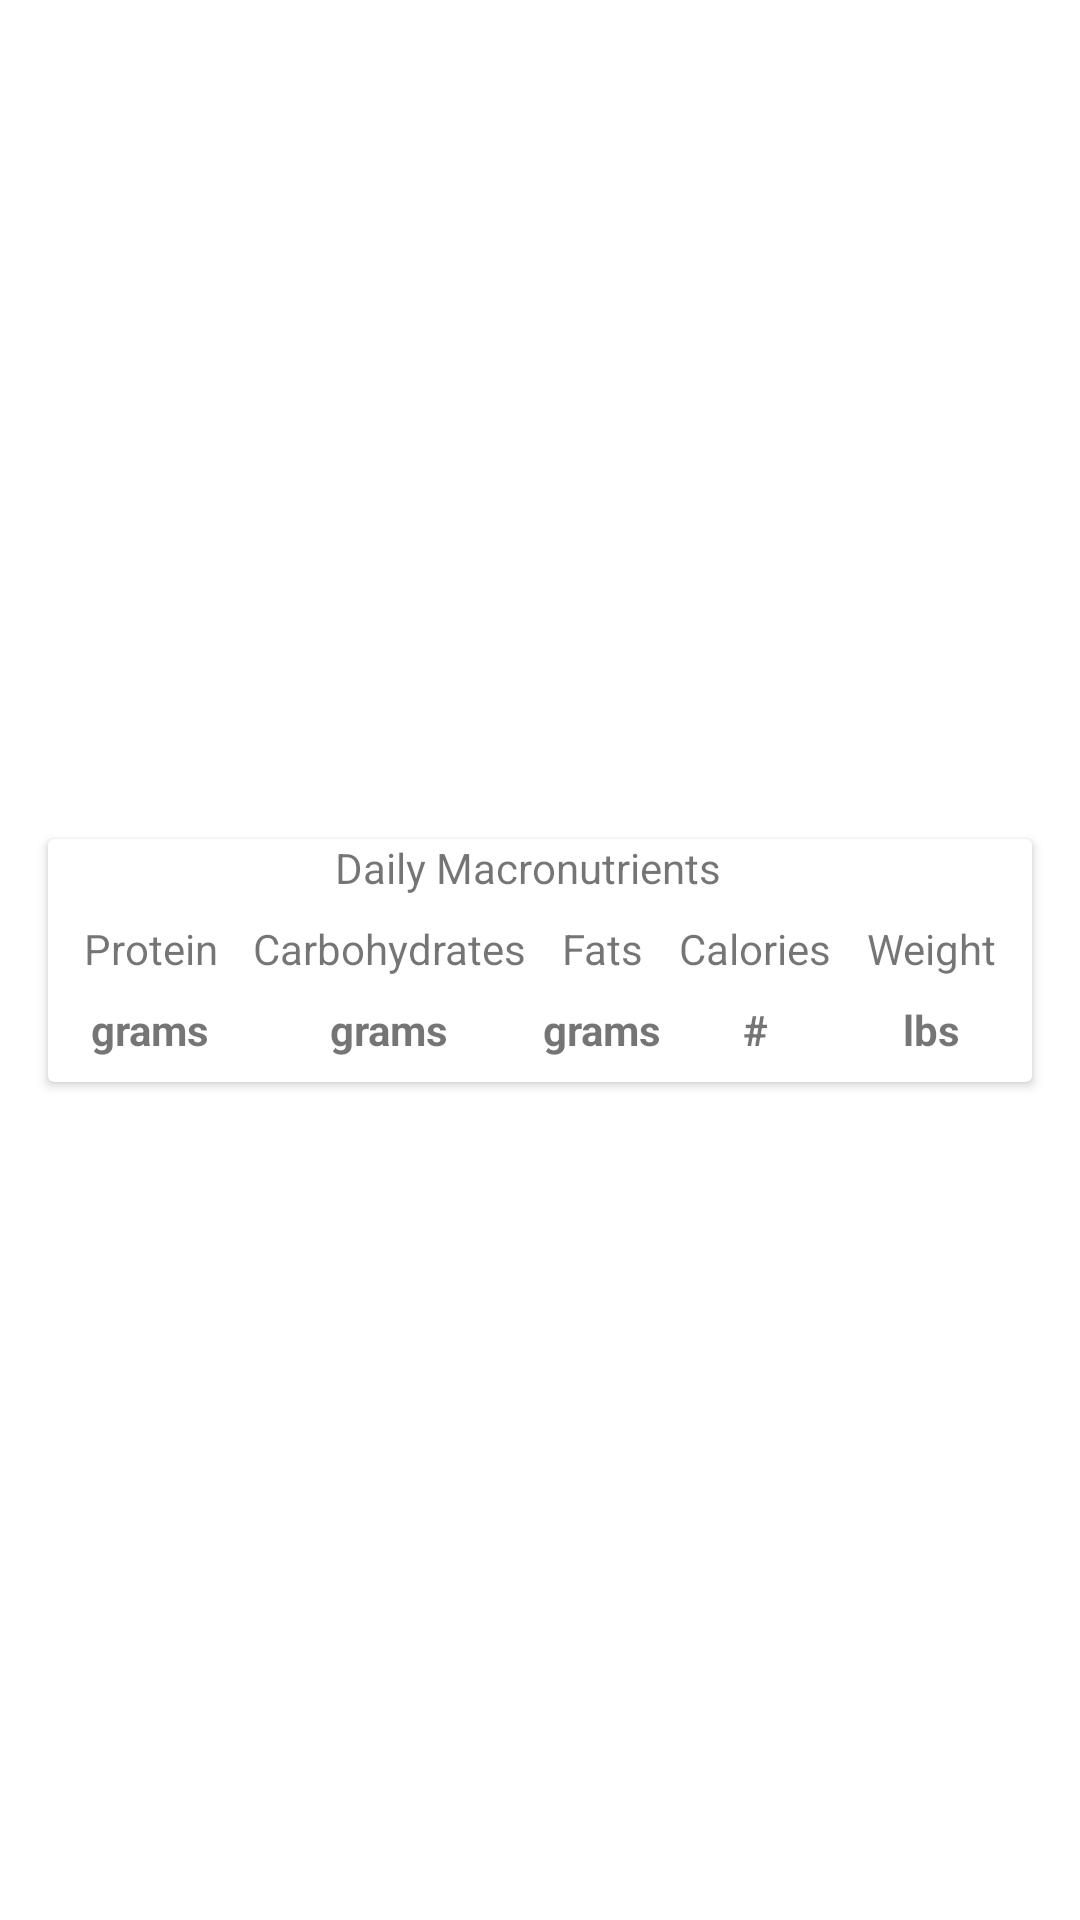

Android layout source for this screen:
<!-- AndroidManifest.xml: application theme AppTheme -->
<!-- res/layout/workout_daily_macro_row.xml -->
<?xml version="1.0" encoding="utf-8"?>
<android.support.constraint.ConstraintLayout
        xmlns:android="http://schemas.android.com/apk/res/android"
        xmlns:app="http://schemas.android.com/apk/res-auto"
        xmlns:tools="http://schemas.android.com/tools" android:layout_width="match_parent"
        android:layout_height="wrap_content">


    <android.support.v7.widget.CardView
            android:layout_width="0dp"
            android:layout_height="wrap_content"
            app:layout_constraintStart_toStartOf="parent" android:layout_marginStart="16dp"
            android:layout_marginEnd="16dp" app:layout_constraintEnd_toEndOf="parent"
            app:layout_constraintBottom_toBottomOf="parent" android:layout_marginBottom="8dp"
            app:layout_constraintTop_toTopOf="parent" android:layout_marginTop="8dp">
        <android.support.constraint.ConstraintLayout
                android:layout_width="match_parent"
                android:layout_height="wrap_content">

            <TextView
                    android:text="Daily Macronutrients"
                    android:layout_width="wrap_content"
                    android:layout_height="wrap_content" android:id="@+id/daily_macro_title"
                    app:layout_constraintTop_toTopOf="parent" app:layout_constraintStart_toStartOf="parent"
                    app:layout_constraintEnd_toEndOf="parent" android:layout_marginEnd="8dp"/>
            <TextView
                    android:text="Protein"
                    android:layout_width="wrap_content"
                    android:layout_height="wrap_content"
                    app:layout_constraintTop_toBottomOf="@id/daily_macro_title"
                    android:id="@+id/protein_title_textview"
                    app:layout_constraintStart_toStartOf="parent"
                    app:layout_constraintHorizontal_bias="0.5"
                    app:layout_constraintEnd_toStartOf="@+id/carbohydrates_title_textview"
                    android:layout_marginTop="8dp"/>
            <TextView
                    android:text="Carbohydrates"
                    android:layout_width="wrap_content"
                    android:layout_height="wrap_content"
                    android:id="@+id/carbohydrates_title_textview"
                    app:layout_constraintTop_toBottomOf="@id/daily_macro_title"
                    app:layout_constraintStart_toEndOf="@+id/protein_title_textview"
                    app:layout_constraintHorizontal_bias="0.5"
                    app:layout_constraintEnd_toStartOf="@+id/fats_title_textview"
                    android:layout_marginTop="8dp"/>
            <TextView
                    android:text="Fats"
                    android:layout_width="wrap_content"
                    android:layout_height="wrap_content"
                    android:id="@+id/fats_title_textview"
                    app:layout_constraintTop_toBottomOf="@id/daily_macro_title"
                    app:layout_constraintStart_toEndOf="@+id/carbohydrates_title_textview"
                    app:layout_constraintHorizontal_bias="0.5"
                    app:layout_constraintEnd_toStartOf="@+id/calories_title_textview"
                    android:layout_marginTop="8dp"/>
            <TextView
                    android:text="Calories"
                    android:layout_width="wrap_content"
                    android:layout_height="wrap_content"
                    android:id="@+id/calories_title_textview"
                    app:layout_constraintTop_toBottomOf="@id/daily_macro_title"
                    app:layout_constraintStart_toEndOf="@+id/fats_title_textview"
                    app:layout_constraintHorizontal_bias="0.5"
                    app:layout_constraintEnd_toStartOf="@+id/weight_title_textview"
                    android:layout_marginTop="8dp"/>
            <TextView
                    android:text="grams"
                    android:layout_width="wrap_content"
                    android:layout_height="wrap_content"
                    android:id="@+id/protein_input_text"
                    app:layout_constraintTop_toBottomOf="@+id/protein_title_textview"
                    app:layout_constraintBottom_toBottomOf="parent" android:layout_marginBottom="8dp"
                    app:layout_constraintStart_toStartOf="@+id/protein_title_textview"
                    app:layout_constraintEnd_toEndOf="@+id/protein_title_textview" android:layout_marginTop="8dp"
                    android:textAlignment="center" android:textStyle="bold"/>
            <TextView
                    android:text="grams"
                    android:layout_width="wrap_content"
                    android:layout_height="wrap_content"
                    android:id="@+id/carbohydrates_input_text"
                    app:layout_constraintTop_toBottomOf="@+id/carbohydrates_title_textview"
                    app:layout_constraintStart_toStartOf="@+id/carbohydrates_title_textview"
                    app:layout_constraintEnd_toEndOf="@+id/carbohydrates_title_textview"
                    android:layout_marginBottom="8dp" app:layout_constraintBottom_toBottomOf="parent"
                    android:textStyle="bold" android:textAlignment="center" android:layout_marginTop="8dp"/>
            <TextView
                    android:text="grams"
                    android:layout_width="wrap_content"
                    android:layout_height="wrap_content"
                    android:id="@+id/fats_input_text"
                    app:layout_constraintTop_toBottomOf="@+id/fats_title_textview"
                    app:layout_constraintStart_toStartOf="@+id/fats_title_textview"
                    app:layout_constraintEnd_toEndOf="@+id/fats_title_textview" android:layout_marginBottom="8dp"
                    app:layout_constraintBottom_toBottomOf="parent" android:layout_marginTop="8dp"
                    android:textStyle="bold" android:textAlignment="center"/>
            <TextView
                    android:text="#"
                    android:layout_width="wrap_content"
                    android:layout_height="wrap_content"
                    android:id="@+id/calories_input_text"
                    app:layout_constraintTop_toBottomOf="@+id/calories_title_textview"
                    app:layout_constraintStart_toStartOf="@+id/calories_title_textview"
                    app:layout_constraintEnd_toEndOf="@+id/calories_title_textview" android:layout_marginBottom="8dp"
                    app:layout_constraintBottom_toBottomOf="parent" android:layout_marginTop="8dp"
                    android:textStyle="bold" android:textAlignment="center"/>
            <TextView
                    android:text="Weight"
                    android:layout_width="wrap_content"
                    android:layout_height="wrap_content"
                    android:id="@+id/weight_title_textview"
                    app:layout_constraintTop_toBottomOf="@id/daily_macro_title"
                    app:layout_constraintStart_toEndOf="@+id/calories_title_textview"
                    app:layout_constraintHorizontal_bias="0.5" app:layout_constraintEnd_toEndOf="parent"
                    android:layout_marginTop="8dp"/>
            <TextView
                    android:text="lbs"
                    android:layout_width="wrap_content"
                    android:layout_height="wrap_content"
                    android:id="@+id/weight_input_text" android:layout_marginTop="8dp"
                    app:layout_constraintTop_toBottomOf="@+id/weight_title_textview"
                    app:layout_constraintStart_toStartOf="@+id/weight_title_textview"
                    app:layout_constraintEnd_toEndOf="@+id/weight_title_textview" android:textStyle="bold"
                    android:textAlignment="center"/>
        </android.support.constraint.ConstraintLayout>
    </android.support.v7.widget.CardView>
</android.support.constraint.ConstraintLayout>
<!-- resources referenced by this layout -->
<resources>

</resources>
